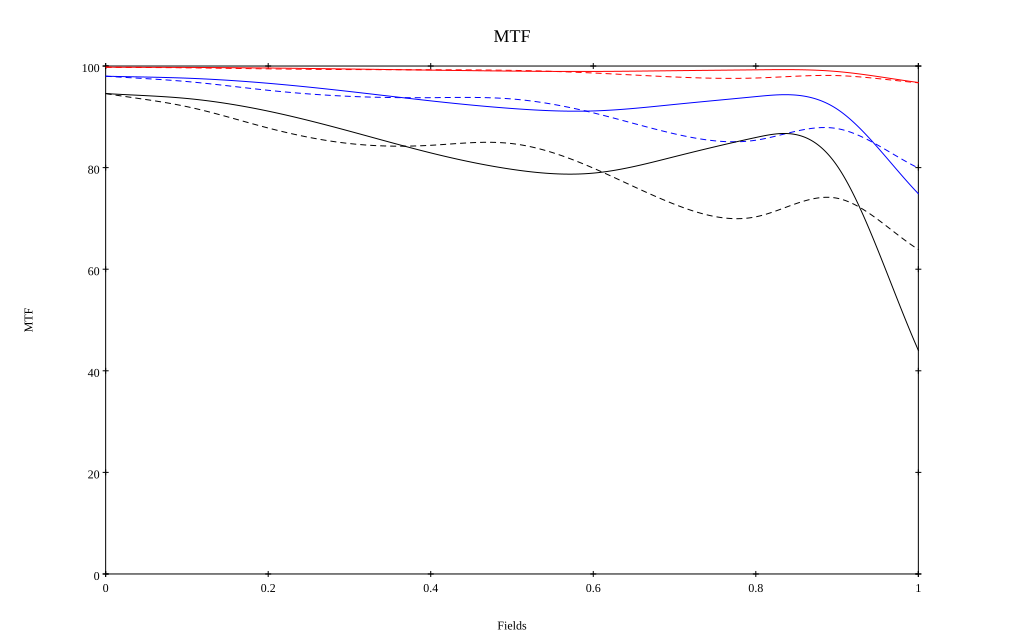

The file beside this chart, header and first rows:
, 0, 0.1, 0.2, 0.3, 0.4, 0.5, 0.6, 0.7, 0.8, 0.9, 1
10 sag, 0.998, 0.997, 0.996, 0.994, 0.992, 0.99, 0.989, 0.991, 0.993, 0.989, 0.968
10 tan, 0.998, 0.996, 0.994, 0.993, 0.993, 0.991, 0.986, 0.978, 0.976, 0.981, 0.967
30 sag, 0.98, 0.976, 0.966, 0.95, 0.931, 0.916, 0.912, 0.924, 0.94, 0.915, 0.749
30 tan, 0.98, 0.969, 0.952, 0.94, 0.938, 0.935, 0.908, 0.867, 0.854, 0.877, 0.799
50 sag, 0.946, 0.936, 0.911, 0.872, 0.829, 0.797, 0.789, 0.822, 0.859, 0.804, 0.44
50 tan, 0.946, 0.92, 0.878, 0.847, 0.844, 0.847, 0.799, 0.728, 0.703, 0.74, 0.639
